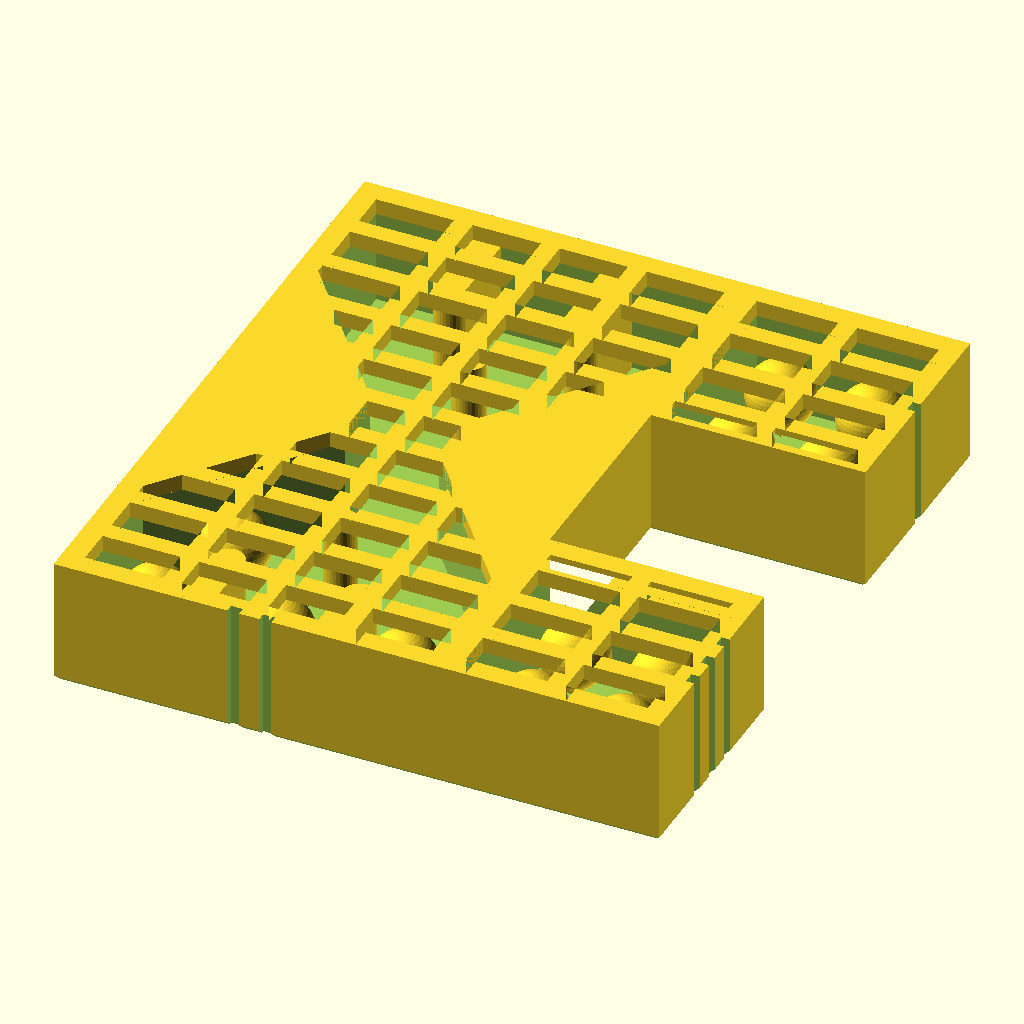
Cell 1: the model at its default parameters.
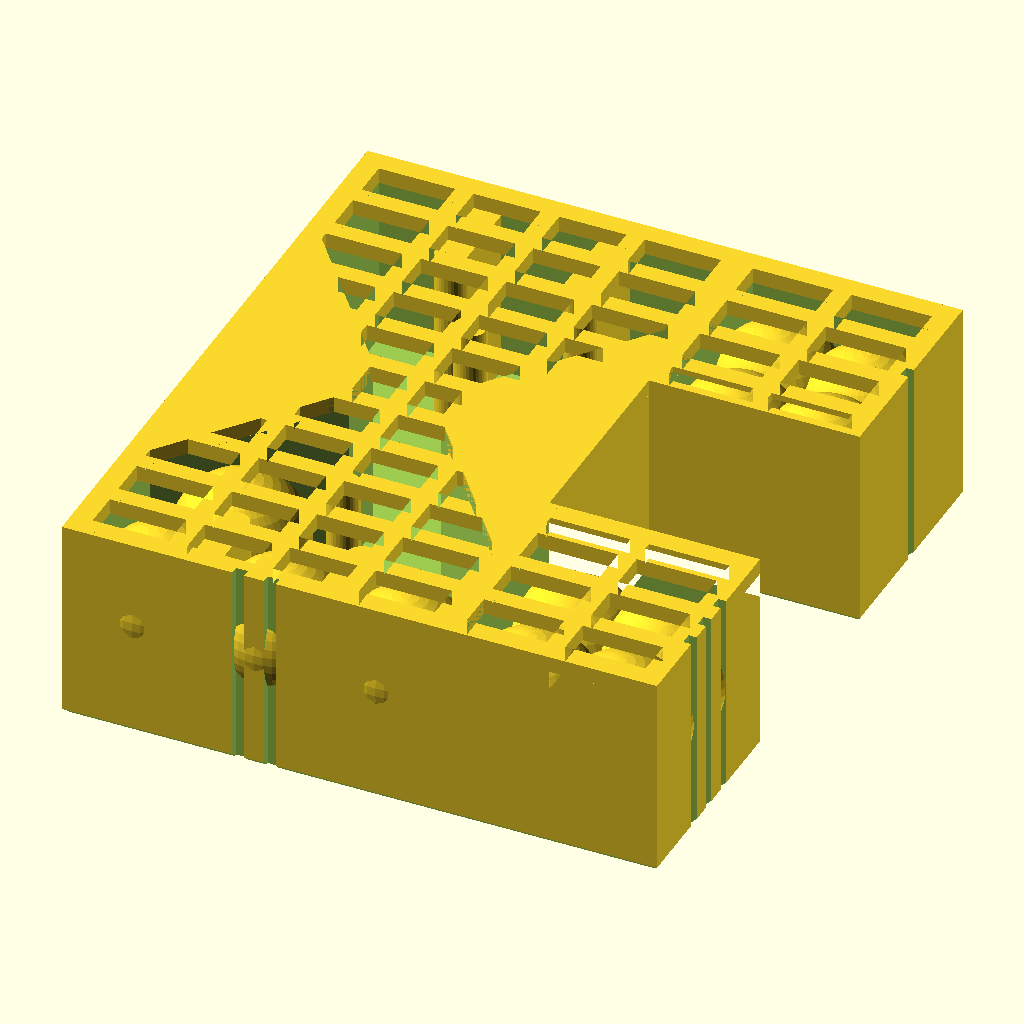
Cell 2: the same model with BALL = 10.
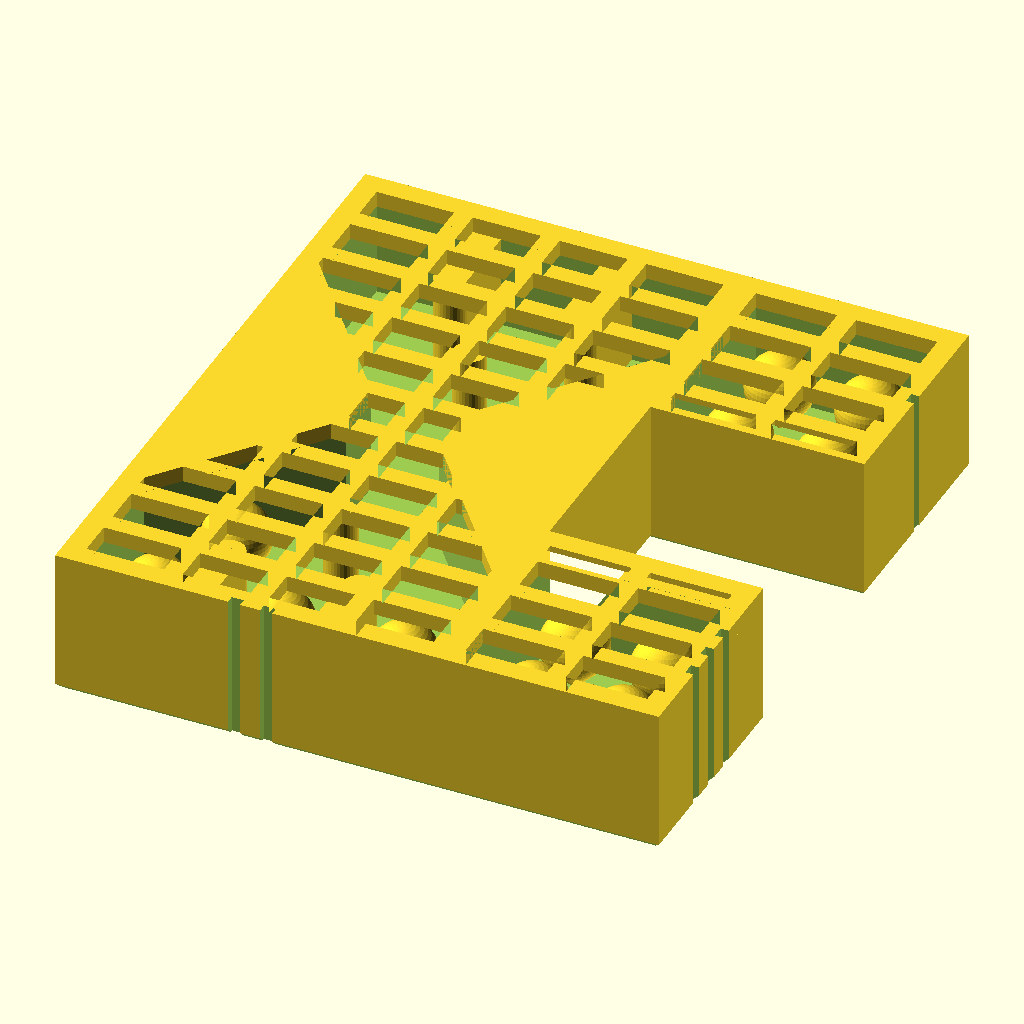
Cell 3: FLOOR = 2.8 (everything else at default).
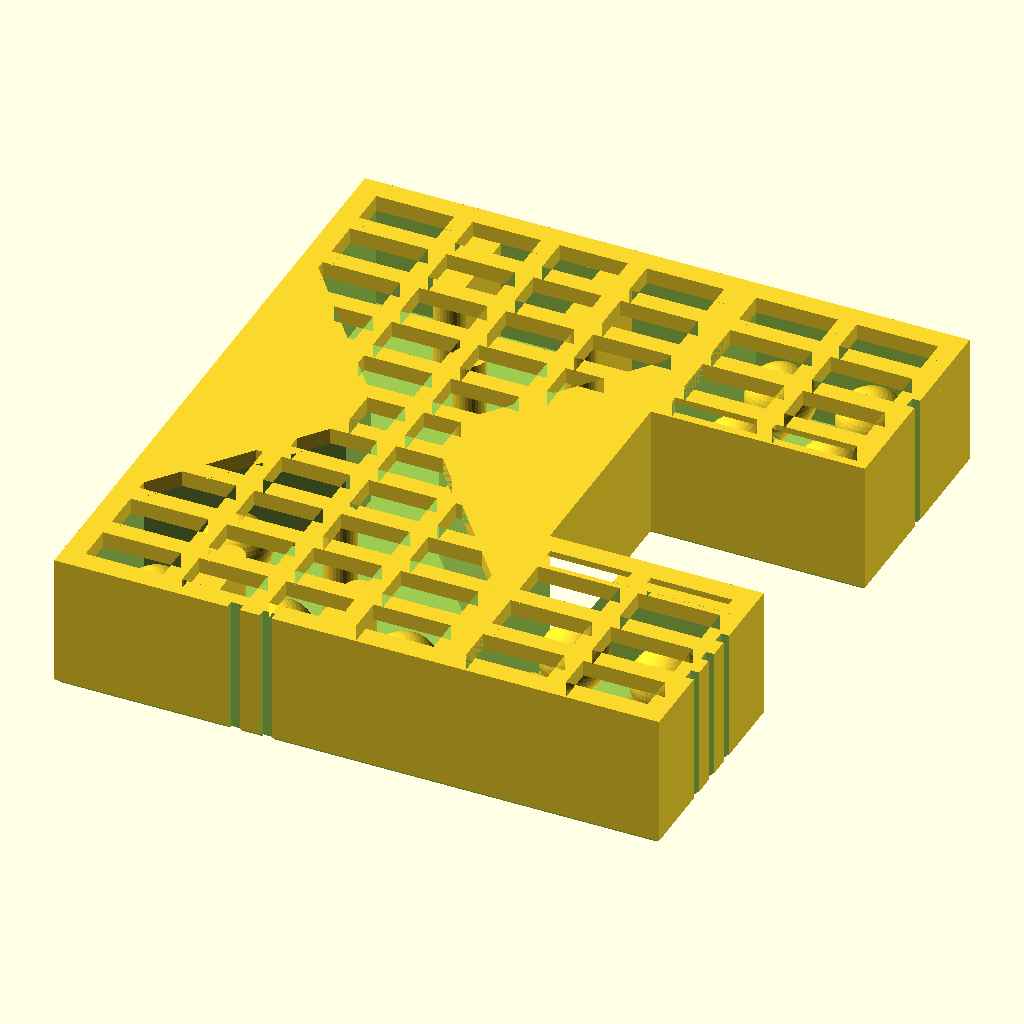
Cell 4: the same model with LAT_GAP = 1.2.
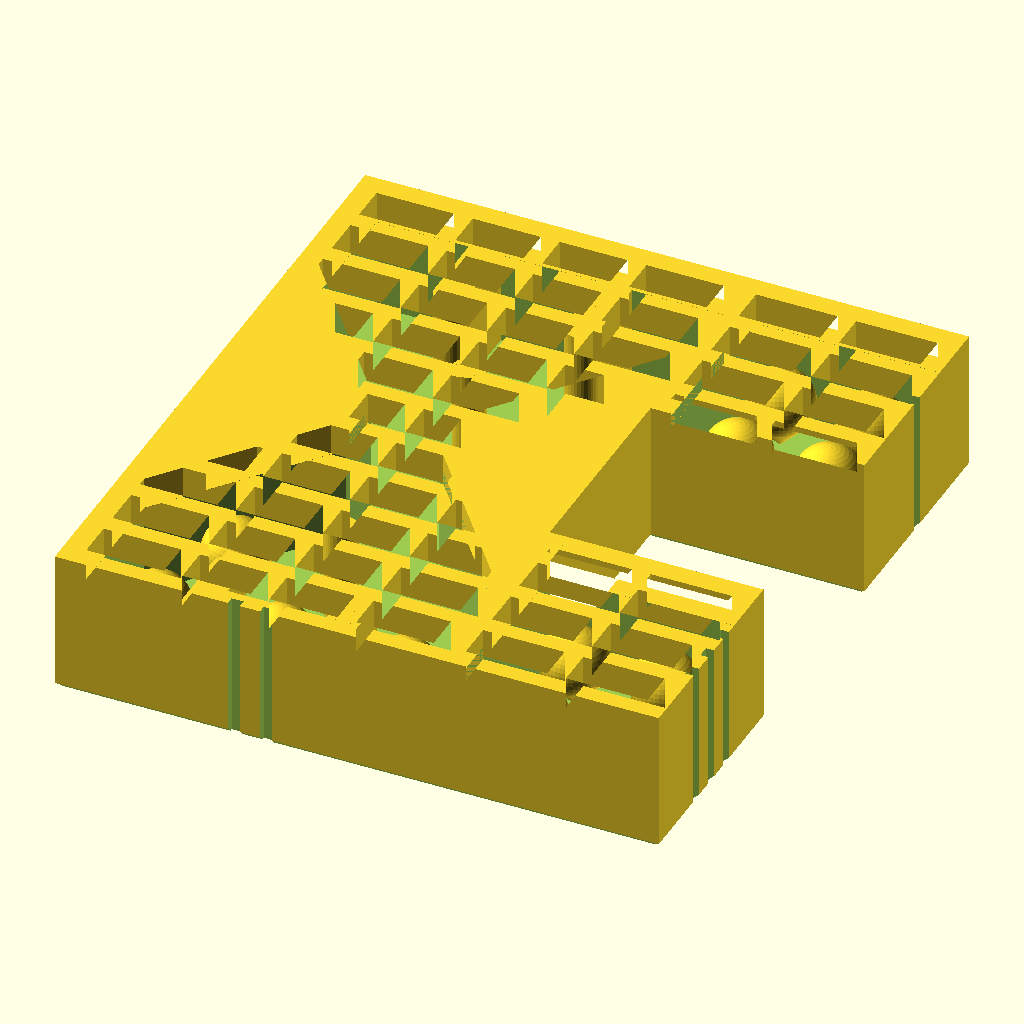
Cell 5: LAT_T = 2.4 (everything else at default).
All cells are drawn from the same view direction (rotation 55°, 0°, 25°, orthographic, colour scheme Cornfield), but the view is re-fitted for each cell, so position and scale can differ between cells as well as the parameter.
The OpenSCAD source (openscad_models/plinko/release_coupon.scad):
// Snowfall Plinko (hourglass, Scott's form 4): the test print (2026-11-16). It tests the one
// risky part, before the board is designed round it: balls that print loose inside a closed
// board, under a lattice front, and roll free (plinko_budget.py, ENGINEERING.md).
//
// How each ball meets the floor is the variant, marked by notches in the outside wall:
//   1 notch   the ball's point hangs 0.2 (one layer of air) above the floor   (top pocket)
//   2 notches 0.4 (two layers)                                              (the hourglass)
//   3 notches the point printed onto the floor through a 0.6 neck, snapped with a toothpick
//             (bottom pocket)
// The hourglass is a small working one: a neck, two rows of pegs each side and three bins at
// each end, so the flow and the gaps get tested too. The pockets only hold four balls each.
// (Three hourglasses sliced at 35 min, over the handbook's 30.)
//
// Printed lying on its back: the bed face is the board's back, the lattice is its front.
// In use it stands up (+y up), the balls' points facing the back, so each rolls in the
// board's plane as a true 5 mm circle.
//
//   part = "coupon" | "body" (without its balls) | "balls" | "variant" (with v) | "gate_skip"

part = "coupon";
v = 0;
$fn = 48;

BALL = 5.0;
TIP = BALL / 2 * sqrt(2);          // the 45 deg point, below the ball's centre
FLOATS = [0.2, 0.4, 0];            // 0: printed onto the floor through NECK
NECK = 0.6;
FLOOR = 1.4;                       // the board's back. At exactly 1.2 the gate read it a hair under its 1.2 floor
LAT_GAP = 0.6;
D = 0.4 + BALL / 2 + TIP + LAT_GAP;   // inside depth: the tallest ball plus the lattice gap (7.04)
LAT_T = 1.2;                       // six layers: at 1.0 the gate read every bar as a sub-1.2 wall
LAT_BAR = 1.4;                     // at 1.2 the gate read the bars as just under its 1.2 floor
LAT_OPEN = 3.0;
WALL = 1.6;

// the hourglass, inside. Every gap a ball meets is a pass (>= 6.5, square to the surfaces)
// or a stop (<= 3.5): the fit check measures them
W = 26; H = 46.6;
NECK_W = 7; NECK_L = 2;            // the neck: half-length NECK_L either side of the middle
TAPER_END = 14;                    // the taper runs from the neck to |y| = 14, then full width
PEG_R = 1.2;
PEGS = [[0, 10.3], [-4.9, 17.8], [4.9, 17.8]];   // each half, mirrored for -y; the second
                                                  // row's pegs head the bin dividers
BALLS_HG = [[0, -20], [-9.25, -20], [9.25, -20], [-7, -12]];   // as printed, in the lower bins
// the pockets: four balls each
P = 13.6;
BALLS_P = [[-3.4, -3.4], [3.4, -3.4], [-3.4, 3.4], [3.4, 3.4]];

HG_W = W + 2 * WALL; HG_H = H + 2 * WALL;
P_X = HG_W / 2 - WALL / 2 + P / 2 + WALL;          // the pockets' centre x
P_Y = [HG_H / 2 - WALL - P / 2, -HG_H / 2 + WALL + P / 2];   // top pocket (variant 1), bottom (3)
Z_TOP = FLOOR + D + LAT_T;

module hg_void2d() {
    hw = W / 2;
    polygon([[-NECK_W / 2, -NECK_L], [-hw, -TAPER_END], [-hw, -H / 2], [hw, -H / 2], [hw, -TAPER_END],
             [NECK_W / 2, -NECK_L], [NECK_W / 2, NECK_L], [hw, TAPER_END], [hw, H / 2], [-hw, H / 2],
             [-hw, TAPER_END], [-NECK_W / 2, NECK_L]]);
}
module hg_posts2d() for (s = [-1, 1]) {
    for (p = PEGS) translate([p[0], s * p[1]]) circle(r = PEG_R, $fn = 32);
    for (x = [-4.9, 4.9]) translate([x - PEG_R, s > 0 ? 17.8 : -H / 2 - 0.01]) square([2 * PEG_R, H / 2 - 17.8 + 0.01]);
}
module outline2d() union() {
    square([HG_W, HG_H], center = true);
    for (y = P_Y) translate([P_X, y]) square([P + 2 * WALL, P + 2 * WALL], center = true);
}
module voids2d() { hg_void2d(); for (y = P_Y) translate([P_X, y]) square([P, P], center = true); }
// bars across each void (level in use), crossed by upright ribs (x = -6.5, 0, 6.5 in the
// hourglass, the middle of each pocket), so no bar spans more than about 6.5: a bar across the
// full 26 read slenderness 20 in fragility.py, past the 15 at which the chapel's bar snapped
RIBS = [-6.5, 0, 6.5];
module lattice_open2d() difference() {
    intersection() {
        voids2d();
        for (k = [-7 : 7]) translate([0, k * (LAT_BAR + LAT_OPEN)]) square([200, LAT_OPEN], center = true);
    }
    for (x = concat(RIBS, [P_X])) translate([x, 0]) square([LAT_BAR, 200], center = true);
}

module body() difference() {
    union() {
        difference() {
            linear_extrude(FLOOR + D) outline2d();
            translate([0, 0, FLOOR]) linear_extrude(D + 1) voids2d();
        }
        translate([0, 0, FLOOR - 0.01]) linear_extrude(D + 0.02) hg_posts2d();
        translate([0, 0, FLOOR + D - 0.01]) linear_extrude(LAT_T + 0.01) difference() { outline2d(); lattice_open2d(); }
    }
    // the variants' notches: upright grooves in the outside walls, beside each
    for (k = [0 : 1]) translate([(k - 0.5) * 2.4 - 0.45, -HG_H / 2 - 1, -1]) cube([0.9, 1.6, Z_TOP + 2]);   // hourglass: 2
    for (n = [1, 3]) let (y = n == 1 ? P_Y[0] : P_Y[1])
        for (k = [0 : n - 1]) translate([P_X + P / 2 + WALL - 0.6, y + (k - (n - 1) / 2) * 2.4 - 0.45, -1]) cube([1.6, 0.9, Z_TOP + 2]);
    // a 0.4 chamfer at the foot (elephant's foot)
    // (in 0.1 steps: the outline is an L, so a scaled extrusion can't make it)
    for (k = [0 : 3]) translate([0, 0, k * 0.1 - 0.01]) linear_extrude(0.11)
        difference() { offset(delta = 1) outline2d(); offset(delta = -(0.4 - k * 0.1)) outline2d(); }
}

// a teardrop ball, its centre at height c above the bed; f = 0 prints its point onto the floor
module ball(f) {
    c = f > 0 ? FLOOR + f + TIP : FLOOR + TIP - NECK / 2;
    hull() {
        translate([0, 0, c]) sphere(d = BALL, $fn = 48);
        if (f > 0) translate([0, 0, c - TIP]) cylinder(r = 0.01, h = 0.01);
        else translate([0, 0, FLOOR - 0.01]) cylinder(r = NECK / 2, h = 0.01);
    }
}
module balls_of(i) {
    if (i == 1) for (b = BALLS_HG) translate([b[0], b[1], 0]) ball(FLOATS[1]);
    else for (b = BALLS_P) translate([P_X + b[0], (i == 0 ? P_Y[0] : P_Y[1]) + b[1], 0]) ball(FLOATS[i]);
}

// product_gate's skip region (not printed): variant 3's necks, 0.6 across by design
module gate_skip() for (b = BALLS_P) translate([P_X + b[0], P_Y[1] + b[1], FLOOR - 0.5]) cylinder(r = 1.5, h = 2.2);

if (part == "coupon") { body(); for (i = [0 : 2]) balls_of(i); }
else if (part == "body") body();
else if (part == "balls") for (i = [0 : 2]) balls_of(i);
else if (part == "variant") balls_of(v);
else if (part == "gate_skip") gate_skip();
echo("inside depth", D, "height", Z_TOP, "hourglass outside", HG_W, HG_H, "pockets at x", P_X);
Customizer parameters (derived from the source; name, type, default, range or options):
part: string, default "coupon"
v: number, default 0
BALL: number, default 5
FLOATS: vector, default [0.2, 0.4, 0]
NECK: number, default 0.6
FLOOR: number, default 1.4
LAT_GAP: number, default 0.6
LAT_T: number, default 1.2
LAT_BAR: number, default 1.4
LAT_OPEN: number, default 3
WALL: number, default 1.6
TAPER_END: number, default 14
PEG_R: number, default 1.2
P: number, default 13.6
